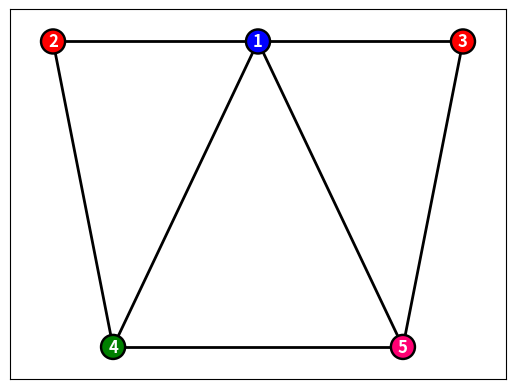

The script that saved this image:
#Imports
import networkx as nx
import matplotlib.pyplot as plt
import numpy as np


#Constants
OUTPUT_COLOURS = ["blue", "red", "green", "#ff0073"]


#Functions
def numerical_to_colours(colouring):
    output_colouring = []
    for vertex, colour in colouring.items():
        try:
            output_colouring.append(OUTPUT_COLOURS[colour])
        except IndexError:
            raise IndexError
    return output_colouring


#Define the graph
G = nx.Graph()
G.add_nodes_from([chr(i) for i in range(65, 70)])
edges = [('A', 'B'), ('A', 'C'), ('A', 'D'), ('A', 'E'), ('B', 'C'), ('C', 'D'), ('D', 'E')]
G.add_edges_from(edges)

#Define the colouring
colouring = {'A': 0, 'B': 1, 'C': 2, 'D': 3, 'E': 1}
#Convert to colours
output_colouring = numerical_to_colours(colouring)

#Define the positions of the vertices

vertices = list(G.nodes())

pos = {'A': (0, 0), 'B': (-1, 0), 'C': (-np.sqrt(2)/2, -np.sqrt(2)/2), 'D': (np.sqrt(2)/2, -np.sqrt(2)/2), 'E': (1, 0)}

#Labels to represent colouring order

labels = {'A': 1, 'B': 2, 'C': 4, 'D': 5, 'E': 3}

#Draw the graph
nx.draw_networkx(G, pos=pos, with_labels=True, node_color=output_colouring, linewidths=1.75, edgecolors="black", width=2, labels=labels, font_color="white", font_weight="heavy")

plt.savefig("Importance-Of-Order-Bad-Ordering.png")
plt.show()
